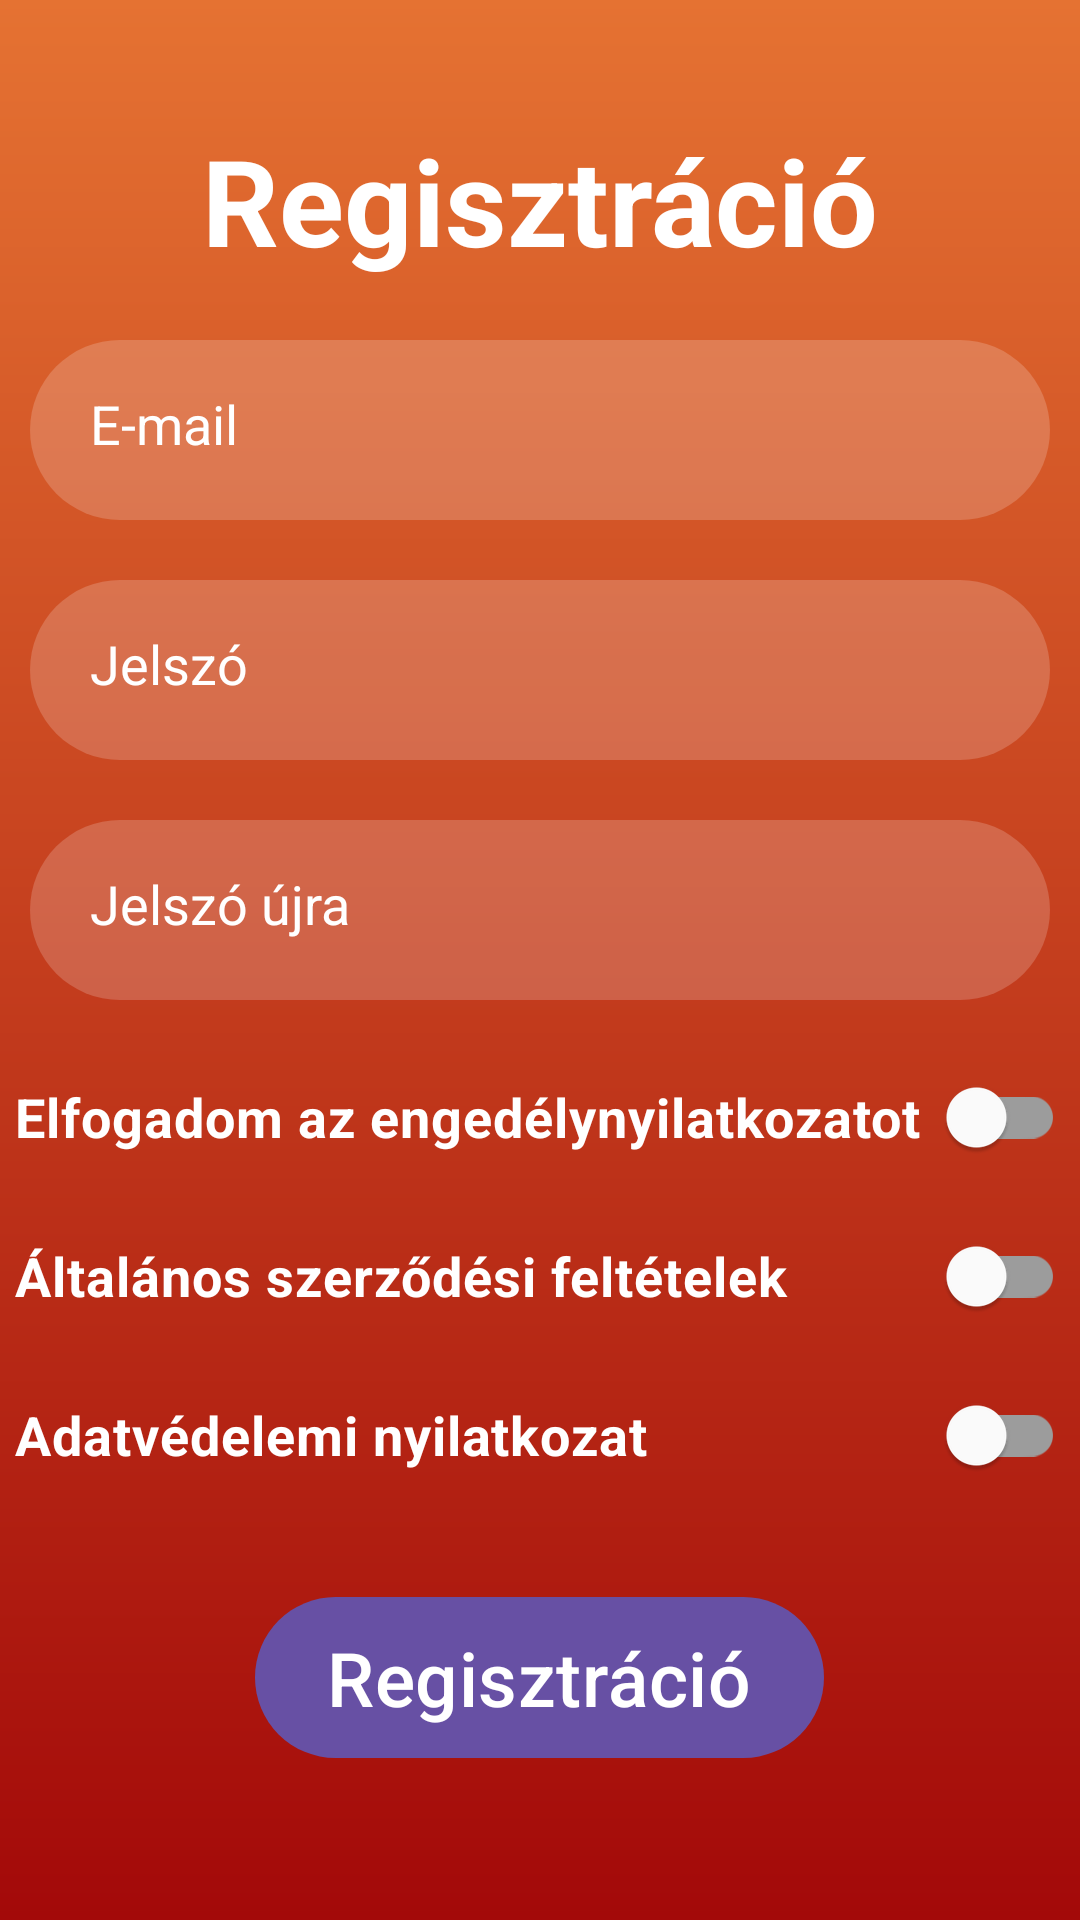

The Android layout XML behind this screen, and the referenced resources:
<!-- AndroidManifest.xml: application theme Theme.Elso_teszt -->
<!-- res/layout/fragment_user.xml -->
<?xml version="1.0" encoding="utf-8"?>
<RelativeLayout xmlns:android="http://schemas.android.com/apk/res/android"
        android:layout_width="match_parent"
        android:layout_height="match_parent"
        xmlns:tools="http://schemas.android.com/tools"
        xmlns:app="http://schemas.android.com/apk/res-auto"
        android:id="@+id/fragment_user"
        android:background="@drawable/gradient"
        tools:context=".fragment.UserFragment">

        
        <TextView
            android:id="@+id/regisztracio"
            android:layout_width="match_parent"
            android:layout_height="wrap_content"
            android:layout_marginStart="50dp"
            android:layout_marginLeft="100dp"
            android:layout_marginTop="40dp"
            android:layout_marginEnd="50dp"
            android:layout_marginRight="100dp"
            android:layout_marginBottom="10dp"
            android:gravity="center"
            android:text="Regisztráció"
            android:textColor="@color/white"
            android:textSize="40dp"
            android:textStyle="bold" />

        
        <EditText
            android:id="@+id/email"
            android:layout_width="match_parent"
            android:layout_height="60dp"
            android:layout_below="@id/regisztracio"
            android:hint="E-mail"
            android:textColor="@color/white"
            android:textColorHint="@color/white"
            android:layout_margin="10dp"
            android:background="@drawable/rounded_corner_textfield"
            android:padding="20dp"
            android:drawableLeft="@drawable/baseline_person_outline_24"
            android:drawablePadding="7dp"
            android:inputType="textEmailAddress"
            android:imeOptions="actionNext"
            android:imeActionId="@+id/ime_next"
            android:imeActionLabel="Next"
            tools:ignore="InvalidImeActionId" />

        
        <EditText
            android:id="@+id/jelszo"
            android:layout_width="match_parent"
            android:layout_height="60dp"
            android:layout_below="@id/email"
            android:hint="Jelszó"
            android:textColor="@color/white"
            android:textColorHint="@color/white"
            android:layout_margin="10dp"
            android:background="@drawable/rounded_corner_textfield"
            android:padding="20dp"
            android:drawableLeft="@drawable/baseline_key_24"
            android:drawablePadding="7dp"
            android:inputType="textPassword"
            android:imeOptions="actionNext"
            android:imeActionId="@+id/ime_next"
            android:imeActionLabel="Next"
            tools:ignore="InvalidImeActionId" />

        
        <EditText
            android:id="@+id/jelszo2"
            android:layout_width="match_parent"
            android:layout_height="60dp"
            android:layout_below="@id/jelszo"
            android:hint="Jelszó újra"
            android:textColor="@color/white"
            android:textColorHint="@color/white"
            android:layout_margin="10dp"
            android:background="@drawable/rounded_corner_textfield"
            android:padding="20dp"
            android:drawableLeft="@drawable/baseline_key_24"
            android:drawablePadding="7dp"
            android:inputType="textPassword"
            android:imeOptions="actionDone"
            android:imeActionId="@+id/ime_done"
            android:imeActionLabel="Done"
            tools:ignore="InvalidImeActionId" />

        
        <com.google.android.material.button.MaterialButton
            android:id="@+id/regisztracio_gomb"
            android:layout_width="wrap_content"
            android:layout_height="wrap_content"
            android:layout_below="@+id/adatvedelem"
            android:layout_centerHorizontal="true"
            android:layout_marginTop="30dp"
            android:layout_marginBottom="20dp"
            android:background="@drawable/rounded_corner_button"
            android:text="Regisztráció"
            android:textSize="25dp" />

        <androidx.appcompat.widget.SwitchCompat
            android:id="@+id/engedely"
            android:layout_width="350dp"
            android:layout_height="wrap_content"
            android:layout_below="@+id/jelszo2"
            android:layout_centerHorizontal="true"
            android:layout_marginTop="5dp"
            android:layout_marginBottom="0dp"
            android:layout_marginStart="10dp"
            android:text="Elfogadom az engedélynyilatkozatot  "
            android:textSize="18dp"
            app:thumbTint="@color/white"
            app:trackTint="@color/gray"
            android:textStyle="bold"
            android:textColor="#FFFFFF" />

        <androidx.appcompat.widget.SwitchCompat
            android:id="@+id/aszf"
            android:layout_width="350dp"
            android:layout_height="wrap_content"
            android:layout_below="@+id/engedely"
            android:layout_centerHorizontal="true"
            android:layout_marginTop="5dp"
            android:layout_marginBottom="0dp"
            android:layout_marginStart="10dp"
            android:layout_marginLeft="10dp"
            android:text="Általános szerződési feltételek  "
            android:textSize="18dp"
            app:thumbTint="@color/white"
            app:trackTint="@color/gray"
            android:textStyle="bold"
            android:textColor="#FFFFFF" />

        <androidx.appcompat.widget.SwitchCompat
            android:id="@+id/adatvedelem"
            android:layout_width="350dp"
            android:layout_height="wrap_content"
            android:layout_below="@+id/aszf"
            android:layout_centerHorizontal="true"
            android:layout_marginTop="5dp"
            android:layout_marginBottom="0dp"
            android:layout_marginStart="10dp"
            android:layout_marginLeft="10dp"
            android:text="Adatvédelemi nyilatkozat  "
            android:textSize="18dp"
            app:thumbTint="@color/white"
            app:trackTint="@color/gray"
            android:textStyle="bold"
            android:textColor="#FFFFFF" />

</RelativeLayout>
<!-- resources referenced by this layout -->
<resources>
  <color name="gray">#9c9c9c</color>
  <color name="white">#FFFFFFFF</color>
  <!-- drawable gradient (drawable) -->
  <?xml version="1.0" encoding="utf-8"?>
  <layer-list xmlns:android="http://schemas.android.com/apk/res/android">
      <item>
          <shape>
              <gradient
                  android:startColor="#A30909"
                  android:endColor="#E57232"
                  android:angle="90" />
          </shape>
      </item>
  </layer-list>
  <!-- drawable rounded_corner_button (drawable) -->
  <shape xmlns:android="http://schemas.android.com/apk/res/android">
      <solid android:color="#0094ff" /> 
      <corners android:radius="100dp" /> 
  </shape>
  <!-- drawable rounded_corner_textfield (drawable) -->
  <shape xmlns:android="http://schemas.android.com/apk/res/android">
      <solid android:color="#30ffffff" /> 
      <corners android:radius="100dp" /> 
  </shape>
  <style name="Theme.Elso_teszt" parent="Base.Theme.Elso_teszt" />
  <style name="Base.Theme.Elso_teszt" parent="Theme.Material3.DayNight.NoActionBar">
          
          
      </style>
</resources>
